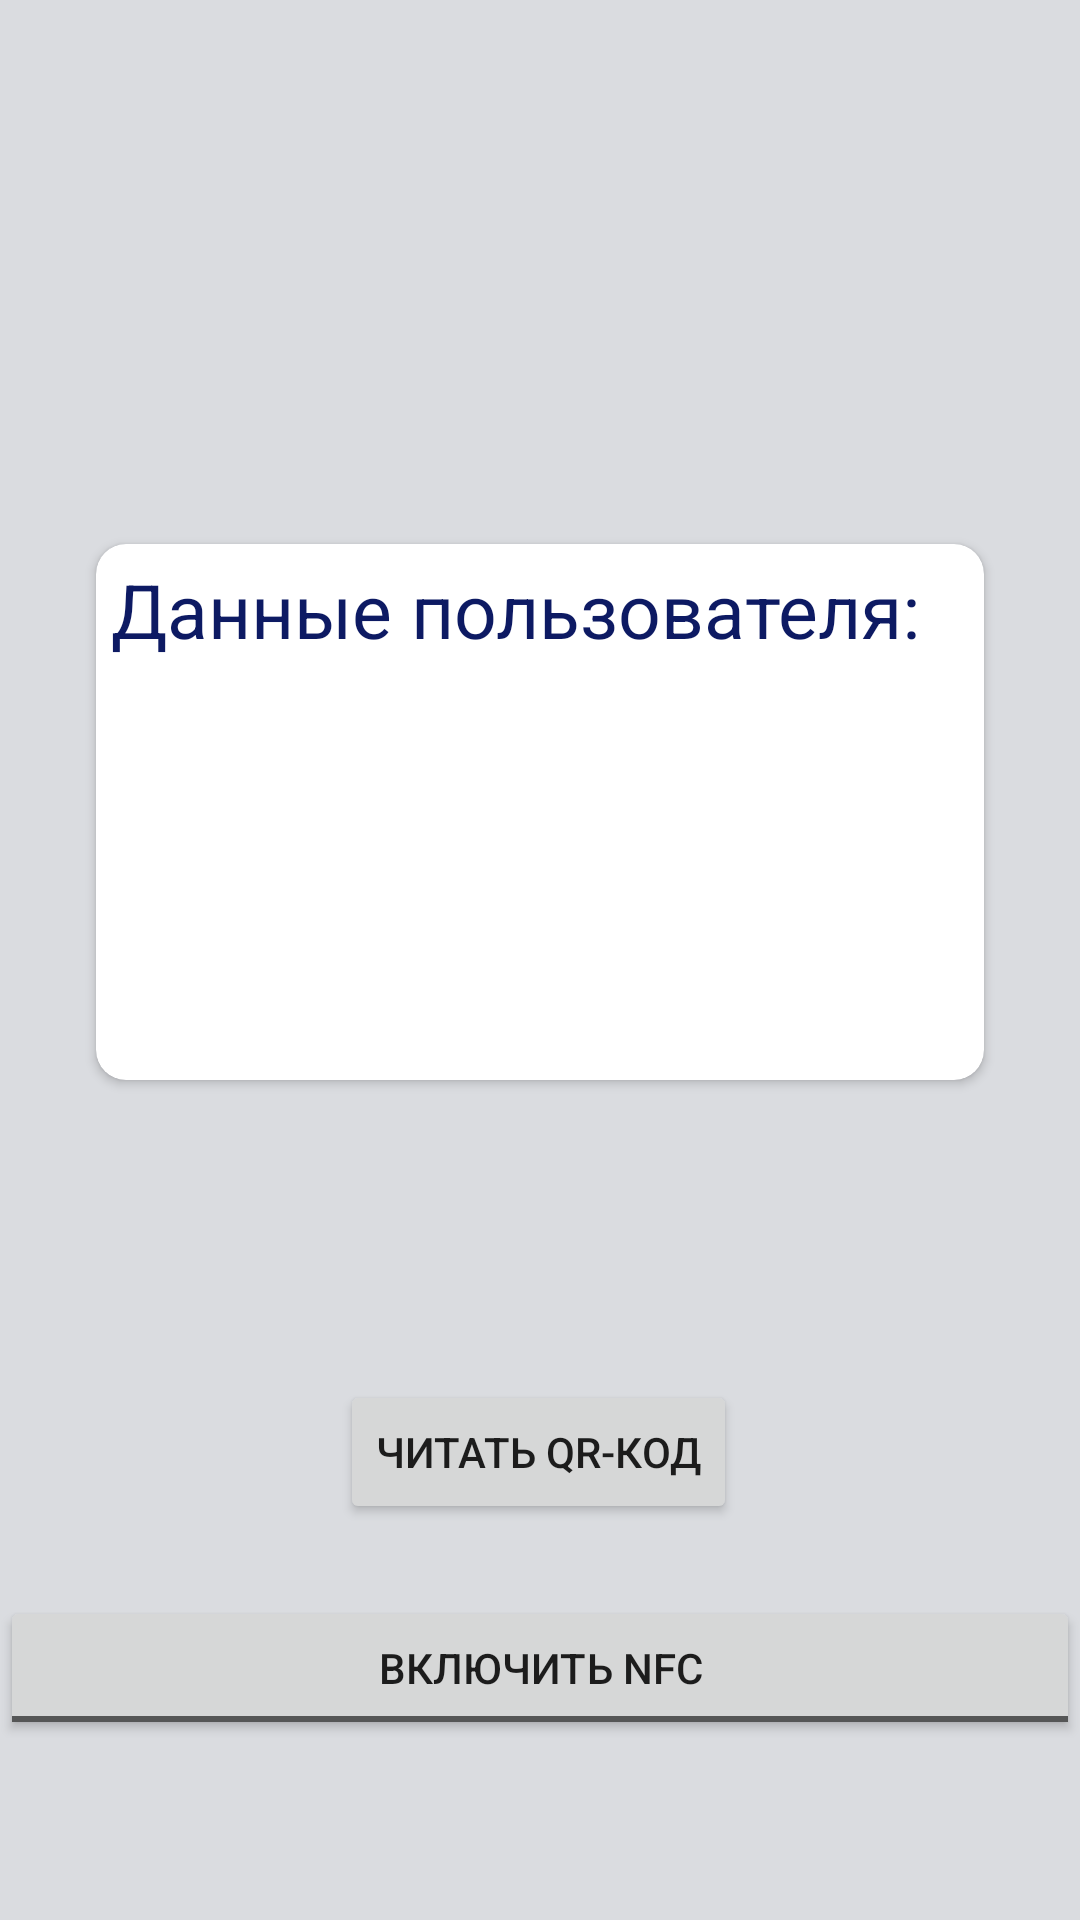

Here is an Android app screen rendered from its layout file. Give the layout XML and the strings, colors and styles it references.
<!-- AndroidManifest.xml: application theme Theme.Controller -->
<!-- res/layout/fragment_nfc.xml -->
<?xml version="1.0" encoding="utf-8"?>
<androidx.constraintlayout.widget.ConstraintLayout xmlns:android="http://schemas.android.com/apk/res/android"
    xmlns:app="http://schemas.android.com/apk/res-auto"
    xmlns:tools="http://schemas.android.com/tools"
    android:layout_width="match_parent"
    android:layout_height="match_parent"
    android:background="@color/quickie_gray"
    tools:context=".ui.nfcPac.NFCFragment">

    <androidx.cardview.widget.CardView
        android:layout_width="match_parent"
        android:layout_height="wrap_content"
        android:layout_marginStart="32dp"
        android:layout_marginEnd="32dp"
        app:cardCornerRadius="10dp"
        android:layout_marginBottom="172dp"
        app:layout_constraintBottom_toTopOf="@+id/toggle_button"
        app:layout_constraintEnd_toEndOf="parent"
        app:layout_constraintStart_toStartOf="parent">

        <LinearLayout
            android:layout_width="match_parent"
            android:padding="5dp"
            android:layout_height="match_parent"
            android:orientation="vertical">

            <TextView
                android:id="@+id/tvNameOfCard"
                android:layout_width="wrap_content"
                android:layout_height="wrap_content"
                android:text="Данные пользователя:"
                android:textColor="#0D1A63"

                android:textSize="25dp" />

            <TextView
                android:id="@+id/tvName"
                android:textSize="20dp"
                android:layout_width="wrap_content"
                android:layout_height="wrap_content"
                android:text="" />

            <TextView
                android:id="@+id/tvSurname"
                android:textSize="20dp"
                android:layout_width="wrap_content"
                android:layout_height="wrap_content"
                android:text="" />

            <TextView
                android:id="@+id/tvPatronymic"
                android:textSize="20dp"
                android:layout_width="wrap_content"
                android:layout_height="wrap_content"
                android:text="" />

            <TextView
                android:id="@+id/tvAge"
                android:textSize="20dp"
                android:layout_width="wrap_content"
                android:layout_height="wrap_content"
                android:text="" />

            <TextView
                android:id="@+id/tvGender"
                android:textSize="20dp"
                android:layout_width="wrap_content"
                android:layout_height="wrap_content"
                android:text="" />


        </LinearLayout>

    </androidx.cardview.widget.CardView>

    <androidx.appcompat.widget.AppCompatToggleButton
        android:id="@+id/toggle_button"
        android:layout_width="match_parent"
        android:layout_height="wrap_content"
        android:layout_marginBottom="60dp"
        android:textOff="Включить NFC"
        android:textOn="Выключить NFC"
        app:layout_constraintBottom_toBottomOf="parent"
        app:layout_constraintEnd_toEndOf="parent"
        app:layout_constraintStart_toStartOf="parent" />

   

    <Button
        android:id="@+id/bt_qr"
        android:layout_width="wrap_content"
        android:layout_height="wrap_content"
        android:layout_marginBottom="24dp"
        android:text="Читать qr-код"
        app:layout_constraintBottom_toTopOf="@+id/toggle_button"
        app:layout_constraintEnd_toEndOf="parent"
        app:layout_constraintHorizontal_bias="0.498"
        app:layout_constraintStart_toStartOf="parent" />

</androidx.constraintlayout.widget.ConstraintLayout>
<!-- resources referenced by this layout -->
<resources>
  <color name="quickie_gray">#dadce0</color>
  <style name="Theme.Controller" parent="Theme.MaterialComponents.DayNight.NoActionBar">
          
          <item name="colorPrimary">#1335F0</item>
          <item name="colorPrimaryVariant">#3A65E4</item>
          <item name="colorOnPrimary">#FFFFFF</item>
          
          <item name="colorSecondary">#3F51B5</item>
          <item name="colorSecondaryVariant">@color/teal_700</item>
          <item name="colorOnSecondary">@color/black</item>
          
          <item name="android:statusBarColor">#9060E6</item>
          
      </style>
  <color name="teal_700">#FF018786</color>
  <color name="black">#FF000000</color>
</resources>
